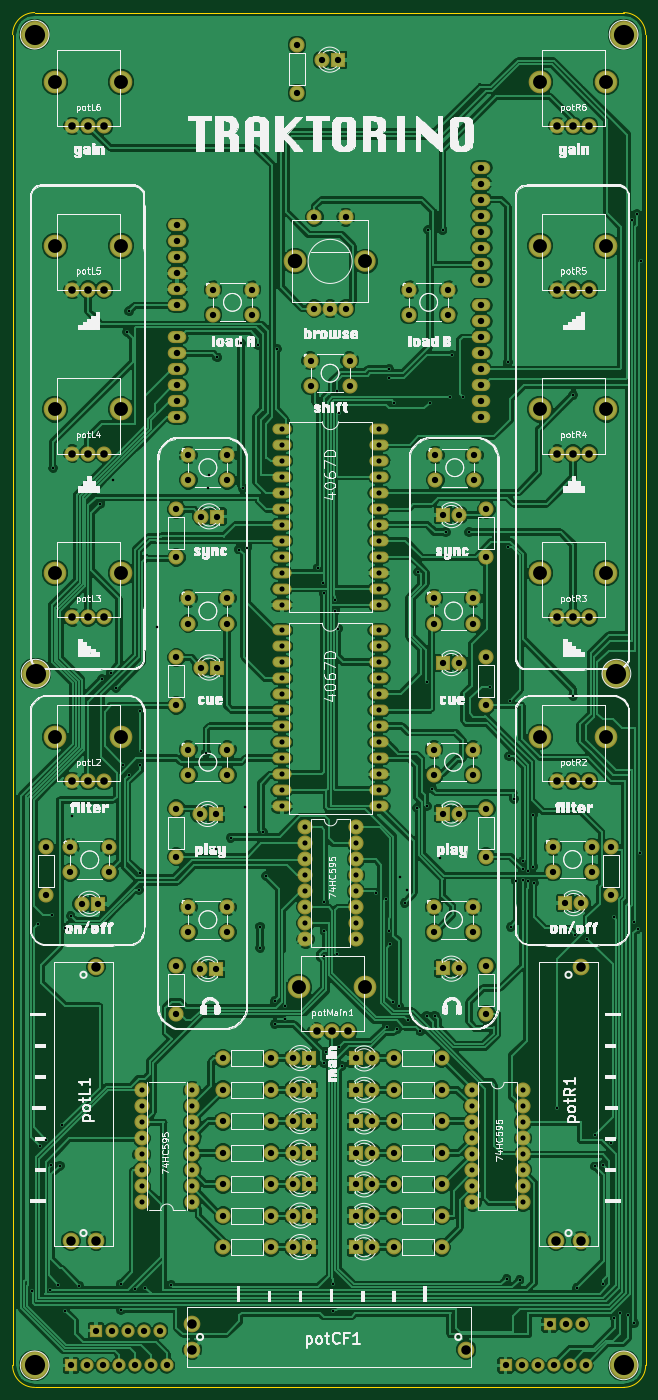
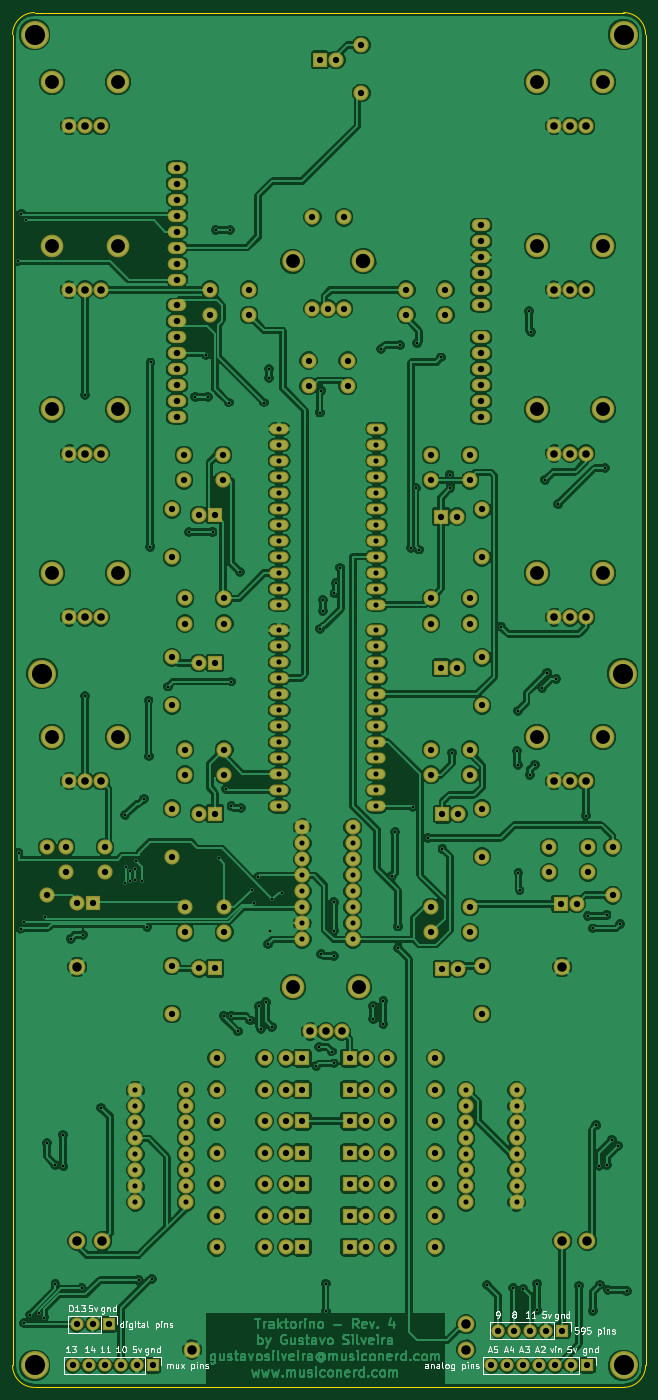
Circuit board: 8 layer files. Board 100.5 x 218.2 mm.
- bottom_copper: Traktorino rev 4-B.Cu.gbr (457787 bytes)
- bottom_mask: Traktorino rev 4-B.Mask.gbr (10404 bytes)
- bottom_silk: Traktorino rev 4-B.SilkS.gbr (25366 bytes)
- outline: Traktorino rev 4-Edge.Cuts.gbr (791 bytes)
- top_copper: Traktorino rev 4-F.Cu.gbr (458354 bytes)
- top_mask: Traktorino rev 4-F.Mask.gbr (10404 bytes)
- top_silk: Traktorino rev 4-F.SilkS.gbr (407666 bytes)
- drill: Traktorino rev 4.drl (7970 bytes)

=== bottom_copper: Traktorino rev 4-B.Cu.gbr (457787 bytes, source omitted) ===
=== bottom_mask: Traktorino rev 4-B.Mask.gbr (10404 bytes, source omitted) ===
=== bottom_silk: Traktorino rev 4-B.SilkS.gbr (25366 bytes, source omitted) ===
=== outline: Traktorino rev 4-Edge.Cuts.gbr ===
G04 #@! TF.FileFunction,Profile,NP*
%FSLAX46Y46*%
G04 Gerber Fmt 4.6, Leading zero omitted, Abs format (unit mm)*
G04 Created by KiCad (PCBNEW 4.0.6) date Thursday, July 05, 2018 'AMt' 01:22:21 AM*
%MOMM*%
%LPD*%
G01*
G04 APERTURE LIST*
%ADD10C,0.100000*%
%ADD11C,0.150000*%
G04 APERTURE END LIST*
D10*
D11*
X57750000Y-212500000D02*
X151250000Y-212500000D01*
X54250000Y2250000D02*
X54250000Y-209000000D01*
X151250000Y5750000D02*
X57750000Y5750000D01*
X154750000Y-209000000D02*
X154750000Y2250000D01*
X151250000Y-212500000D02*
G75*
G03X154750000Y-209000000I0J3500000D01*
G01*
X54250000Y-209000000D02*
G75*
G03X57750000Y-212500000I3500000J0D01*
G01*
X57750000Y5750000D02*
G75*
G03X54250000Y2250000I0J-3500000D01*
G01*
X154750000Y2250000D02*
G75*
G03X151250000Y5750000I-3500000J0D01*
G01*
M02*

=== top_copper: Traktorino rev 4-F.Cu.gbr (458354 bytes, source omitted) ===
=== top_mask: Traktorino rev 4-F.Mask.gbr (10404 bytes, source omitted) ===
=== top_silk: Traktorino rev 4-F.SilkS.gbr (407666 bytes, source omitted) ===
=== drill: Traktorino rev 4.drl (7970 bytes, source omitted) ===
